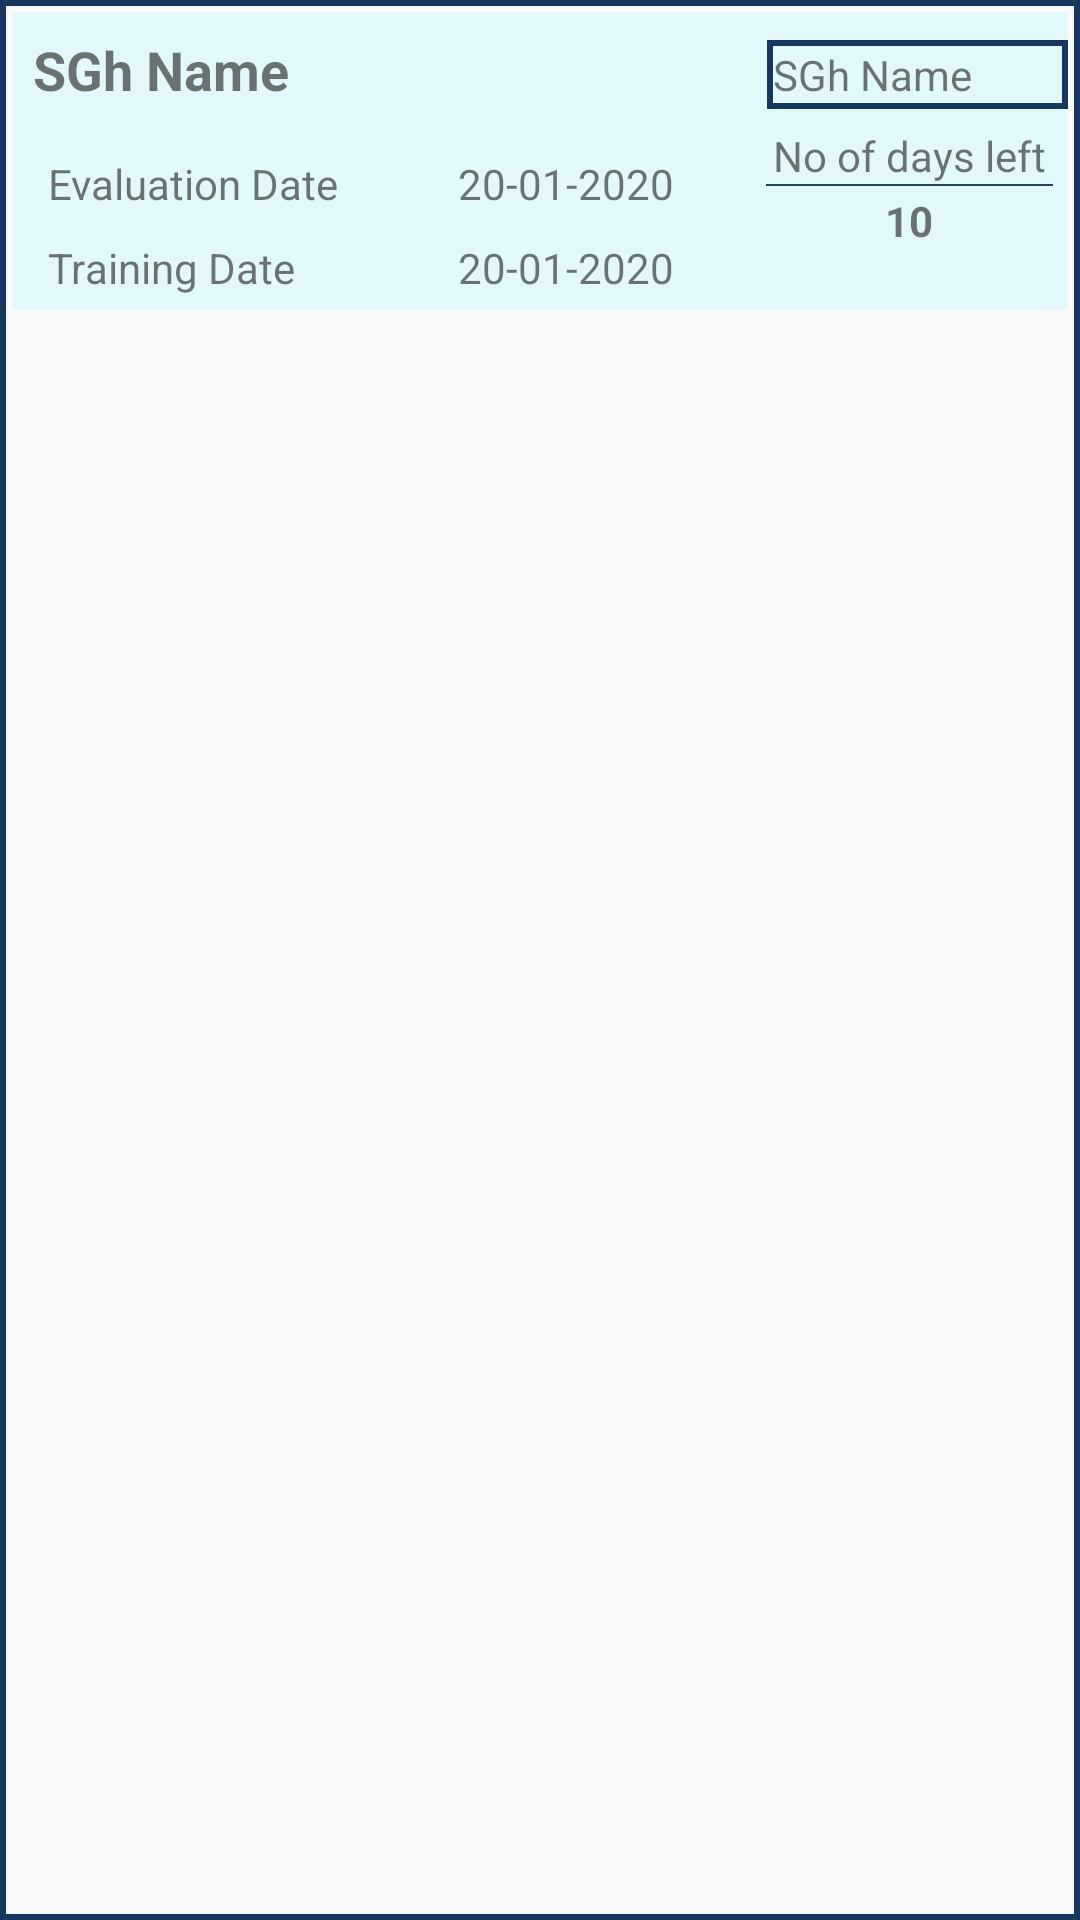

Here is an Android app screen rendered from its layout file. Give the layout XML and the strings, colors and styles it references.
<!-- AndroidManifest.xml: application theme AppTheme -->
<!-- res/layout/evaluation_select_training_custom_lauout.xml -->
<?xml version="1.0" encoding="utf-8"?>
<RelativeLayout xmlns:android="http://schemas.android.com/apk/res/android"
    android:layout_width="match_parent"
    android:layout_height="wrap_content"
    android:layout_margin="@dimen/dimen_2"
    android:background="@drawable/border_of_button"
    android:orientation="vertical"
    android:padding="@dimen/dimen_2">

    <LinearLayout
        android:layout_width="match_parent"
        android:layout_height="wrap_content"
        android:layout_margin="@dimen/space2dp"
        android:background="@color/colorLightHighlight"
        android:orientation="vertical">

        <LinearLayout
            android:layout_width="match_parent"
            android:layout_height="wrap_content"
            android:orientation="horizontal"
            android:weightSum="2">

            <TextView
                android:id="@+id/evaluation_ShgNametv"
                android:layout_width="match_parent"
                android:layout_height="wrap_content"
                android:layout_marginLeft="@dimen/dimen_5"
                android:layout_marginTop="5dp"
                android:layout_weight="0.6"
                android:padding="@dimen/dimen_2"
                android:text="SGh Name"
                android:textSize="@dimen/textSize18"
                android:textStyle="bold" />

            <TextView
                android:id="@+id/evaluation_TypeTv"
                android:layout_width="match_parent"
                android:layout_height="wrap_content"
                android:layout_marginLeft="@dimen/dimen_5"
                android:layout_marginTop="5dp"
                android:layout_weight="1.4"
                android:background="@drawable/border_of_button"
                android:padding="@dimen/dimen_2"
                android:text="SGh Name" />


        </LinearLayout>


        <LinearLayout
            android:layout_width="match_parent"
            android:layout_height="wrap_content"
            android:layout_gravity="center"
            android:orientation="horizontal"
            android:weightSum="2">


            <LinearLayout
                android:layout_width="0dp"
                android:layout_height="wrap_content"
                android:layout_weight="1.4"
                android:orientation="vertical"
                android:padding="@dimen/space5dp"
                android:weightSum="2">

                <LinearLayout
                    android:layout_width="match_parent"
                    android:layout_height="match_parent"
                    android:layout_weight="1"
                    android:orientation="horizontal">

                    <TextView
                        android:layout_width="match_parent"
                        android:layout_height="wrap_content"
                        android:layout_gravity="center"
                        android:layout_marginLeft="@dimen/dimen_5"
                        android:layout_marginTop="5dp"
                        android:layout_weight="1"
                        android:padding="@dimen/dimen_2"
                        android:text="@string/evaluation_date_msg" />

                    <TextView
                        android:id="@+id/evealuation_StartDateTv"
                        android:layout_width="match_parent"
                        android:layout_height="wrap_content"
                        android:layout_gravity="center"
                        android:layout_marginLeft="@dimen/dimen_5"
                        android:layout_marginTop="5dp"
                        android:layout_weight="1"
                        android:gravity="center_horizontal"
                        android:padding="@dimen/dimen_2"
                        android:text="20-01-2020" />

                </LinearLayout>

                <LinearLayout
                    android:layout_width="match_parent"
                    android:layout_height="match_parent"
                    android:layout_weight="1"
                    android:orientation="horizontal">

                    <TextView
                        android:layout_width="match_parent"
                        android:layout_height="wrap_content"
                        android:layout_gravity="center"
                        android:layout_marginLeft="@dimen/dimen_5"
                        android:layout_marginTop="5dp"
                        android:layout_weight="1"
                        android:padding="@dimen/dimen_2"
                        android:text="@string/evaluation_training_date_msg" />

                    <TextView
                        android:id="@+id/trainingDate_Tv"
                        android:layout_width="match_parent"
                        android:layout_height="wrap_content"
                        android:layout_gravity="center"
                        android:layout_marginLeft="@dimen/dimen_5"
                        android:layout_marginTop="5dp"
                        android:layout_weight="1"
                        android:gravity="center_horizontal"
                        android:padding="@dimen/dimen_2"
                        android:text="20-01-2020" />

                </LinearLayout>


            </LinearLayout>


            <LinearLayout
                android:layout_width="0dp"
                android:layout_height="wrap_content"
                android:layout_weight=".6"
                android:orientation="vertical"
                android:padding="@dimen/space5dp">

                <TextView

                    android:layout_width="match_parent"
                    android:layout_height="wrap_content"
                    android:layout_weight="1"
                    android:gravity="center_horizontal"
                    android:text="@string/evaluation_no_days_left" />

                <View
                    android:id="@+id/view_seperator1"
                    android:layout_width="match_parent"
                    android:layout_height="0.5dp"
                    android:background="@color/colorViewLine" />

                <TextView
                    android:id="@+id/evaluation_NoOfDaysLeftTv"
                    android:layout_width="match_parent"
                    android:layout_height="wrap_content"
                    android:layout_weight="1"
                    android:gravity="center_horizontal"
                    android:padding="@dimen/dimen_2"
                    android:text="10"
                    android:textStyle="bold" />
            </LinearLayout>
        </LinearLayout>
    </LinearLayout>

    
</RelativeLayout>
<!-- resources referenced by this layout -->
<resources>
  <color name="colorLightHighlight">#E2F8FB</color>
  <color name="colorViewLine">#243F60</color>
  <dimen name="dimen_2">2dp</dimen>
  <dimen name="dimen_5">5dp</dimen>
  <dimen name="space2dp">2dp</dimen>
  <dimen name="space5dp">5dp</dimen>
  <dimen name="textSize18">18sp</dimen>
  <!-- drawable border_of_button (drawable) -->
  <?xml version="1.0" encoding="utf-8"?>
  <shape xmlns:android="http://schemas.android.com/apk/res/android">
  
  <corners android:radius="0dp"/>
  <stroke android:width="2dp"
      android:color="@color/colorBoxDark"/>
  
  </shape>
  <string name="evaluation_date_msg">Evaluation Date</string>
  <string name="evaluation_no_days_left">No of days left</string>
  <string name="evaluation_training_date_msg">Training  Date</string>
  <style name="AppTheme" parent="Theme.AppCompat.Light.NoActionBar">
          
          <item name="colorPrimary">@color/colourToolBarScreenLight</item>
          <item name="colorPrimaryDark">@color/colorScreenBackGroundDark</item>
          <item name="colorAccent">@color/colorAccent</item>
          <item name="android:actionBarStyle">@style/MyActionBar</item>
          <item name="android:windowDisablePreview">true</item>
      </style>
  <color name="colorBoxDark">#17375E</color>
  <color name="colourToolBarScreenLight">#00B9F5</color>
  <color name="colorScreenBackGroundDark">#27466B</color>
  <color name="colorAccent">#243F60</color>
  <style name="MyActionBar" parent="@android:style/Widget.Holo.Light.ActionBar">
          <item name="android:background">@color/colourToolBarScreenLight</item>
      </style>
</resources>
